2-way image classification set "version3" from GitHub (Siddharth-magesh/Glass-Sanitation-Classification-Dataset); label vocabulary: clean, dirty.

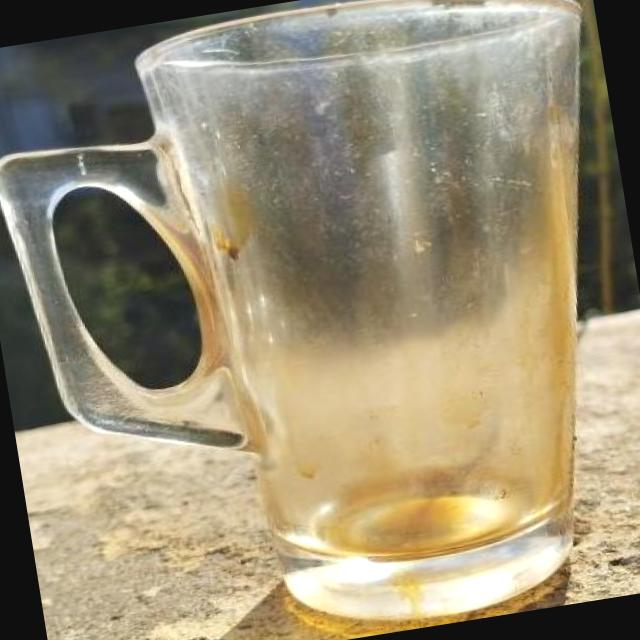
Label: dirty

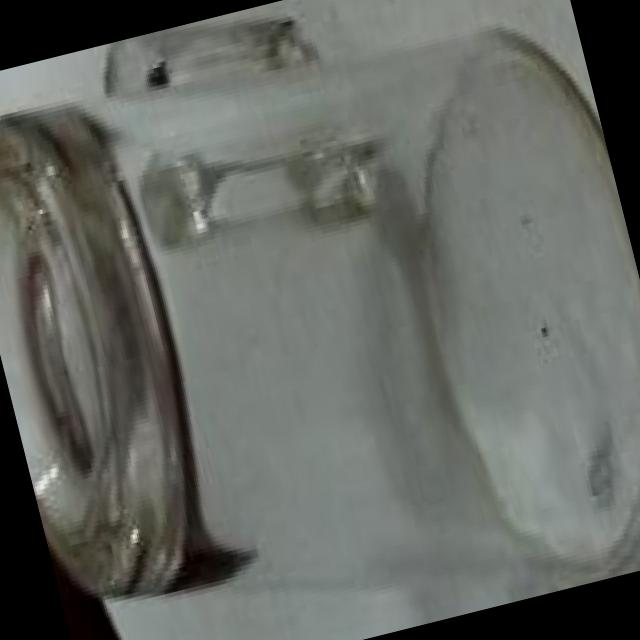
Label: clean

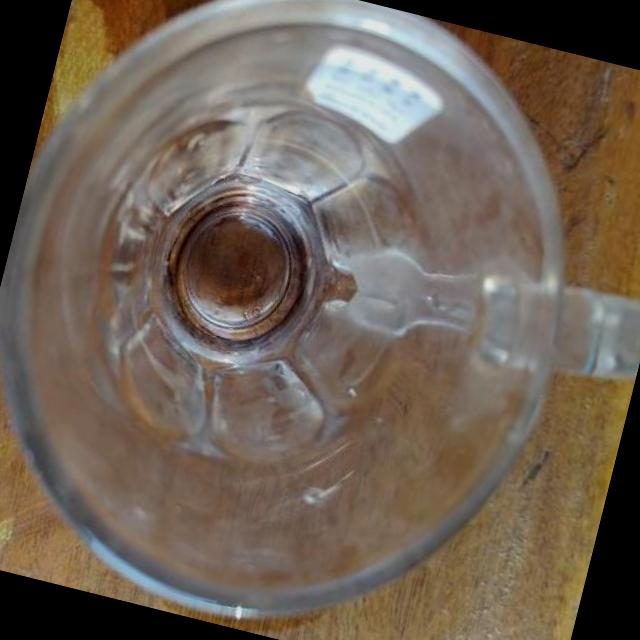
Label: clean

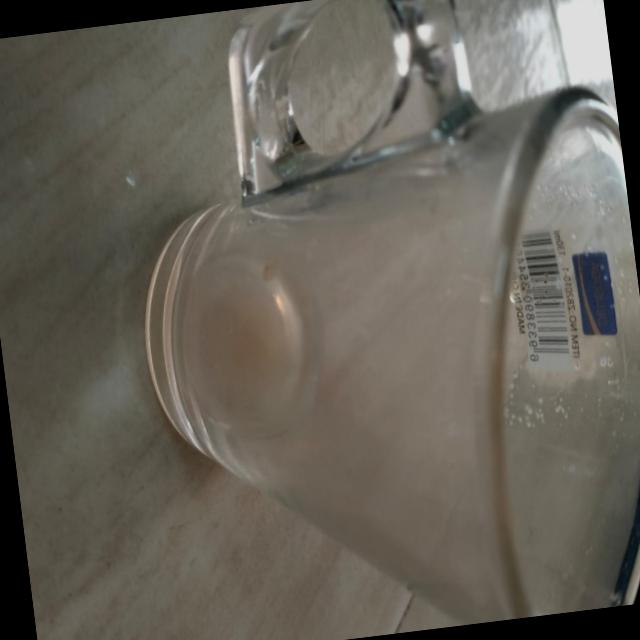
Label: dirty

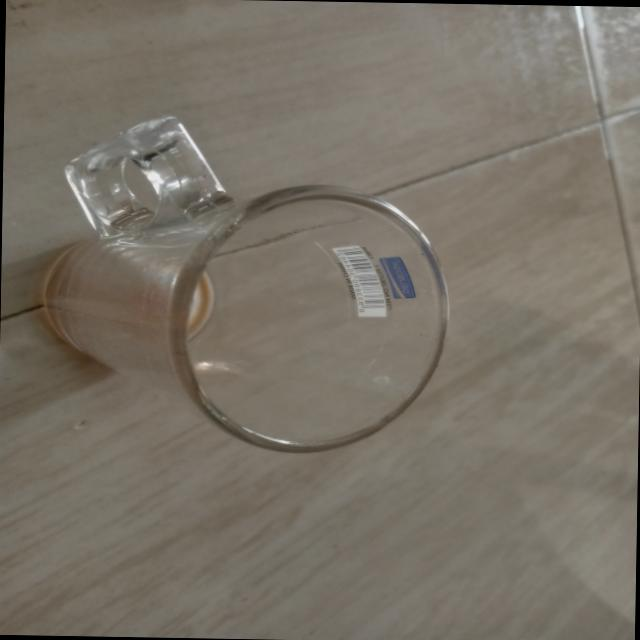
Label: dirty

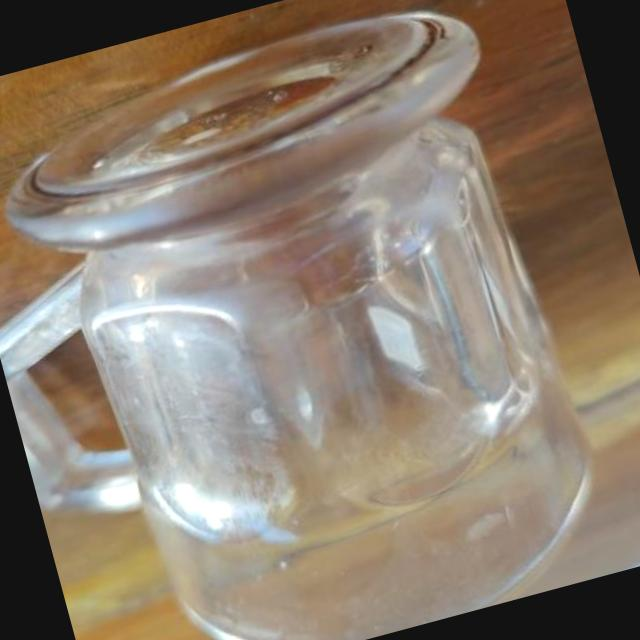
Label: clean
